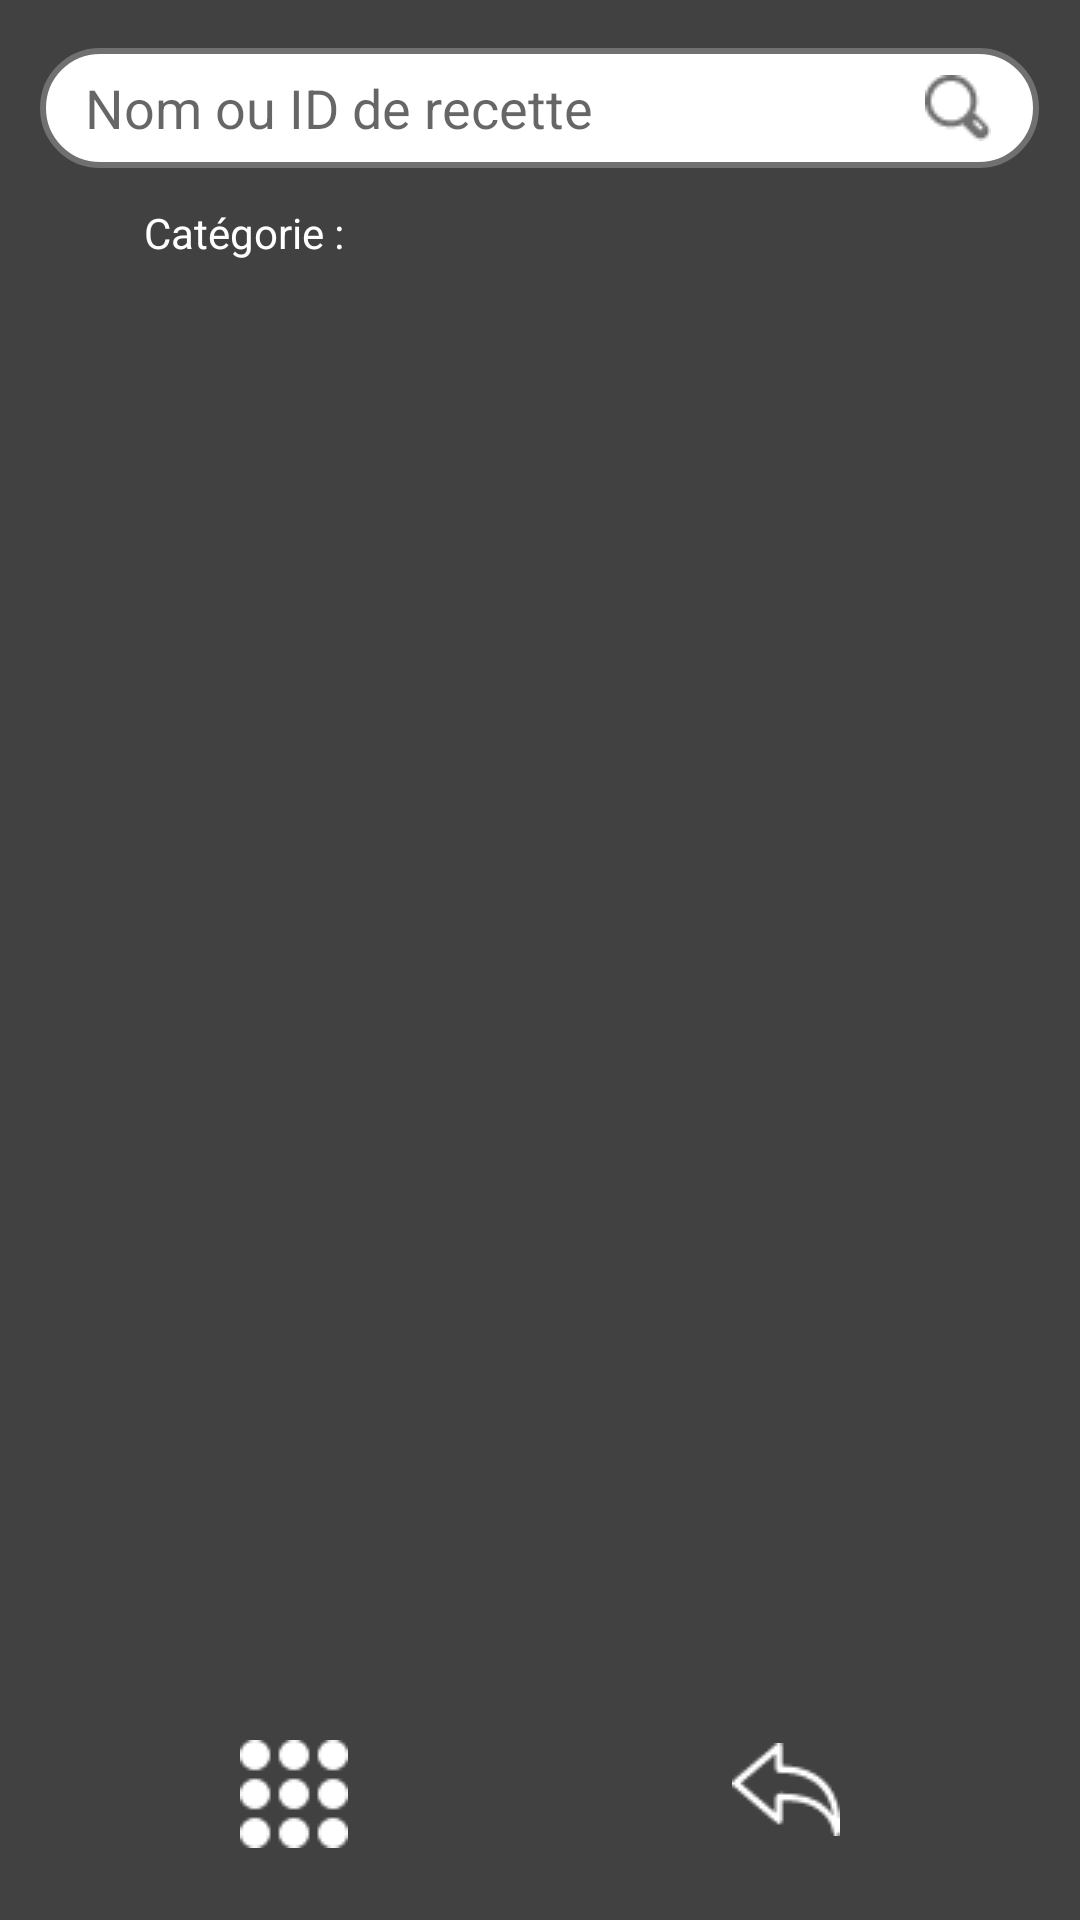

This screen was rendered from an Android layout file. Write that file and the resources it references.
<!-- AndroidManifest.xml: application theme Theme.CookBook -->
<!-- res/layout/search_recipe.xml -->
<?xml version="1.0" encoding="utf-8"?>
<androidx.constraintlayout.widget.ConstraintLayout xmlns:android="http://schemas.android.com/apk/res/android"
    xmlns:app="http://schemas.android.com/apk/res-auto"
    xmlns:tools="http://schemas.android.com/tools"
    android:layout_width="match_parent"
    android:layout_height="match_parent"
    android:background="#414141">

    <ImageButton
        android:id="@+id/homeLink3"
        android:layout_width="wrap_content"
        android:layout_height="wrap_content"
        android:layout_marginStart="80dp"
        android:layout_marginBottom="24dp"
        android:background="#00FFFFFF"
        android:contentDescription="@string/todo"
        app:layout_constraintBottom_toBottomOf="parent"
        app:layout_constraintStart_toStartOf="parent"
        app:srcCompat="@drawable/home_icon" />

    <ImageButton
        android:id="@+id/backLink3"
        android:layout_width="wrap_content"
        android:layout_height="wrap_content"
        android:layout_marginEnd="80dp"
        android:layout_marginBottom="28dp"
        android:background="#00FFFFFF"
        android:contentDescription="@string/todo"
        app:layout_constraintBottom_toBottomOf="parent"
        app:layout_constraintEnd_toEndOf="parent"
        app:srcCompat="@drawable/back_icon" />

    <EditText
        android:id="@+id/searchRecipe"
        android:layout_width="333dp"
        android:layout_height="40dp"
        android:layout_marginTop="16dp"
        android:autofillHints=""
        android:background="@drawable/search_bar_item"
        android:ems="10"
        android:hint="@string/nom_ou_id_de_recette"
        android:inputType="text"
        android:paddingStart="15dp"
        android:paddingEnd="0dp"
        android:textColor="#707070"
        app:layout_constraintEnd_toEndOf="parent"
        app:layout_constraintHorizontal_bias="0.497"
        app:layout_constraintStart_toStartOf="parent"
        app:layout_constraintTop_toTopOf="parent" />

    <ImageButton
        android:id="@+id/imageButton"
        android:layout_width="wrap_content"
        android:layout_height="wrap_content"
        android:layout_marginTop="4dp"
        android:layout_marginEnd="16dp"
        android:background="#00FFFFFF"
        app:layout_constraintBottom_toBottomOf="@+id/searchRecipe"
        app:layout_constraintEnd_toEndOf="@+id/searchRecipe"
        app:layout_constraintTop_toTopOf="@+id/searchRecipe"
        app:layout_constraintVertical_bias="0.357"
        app:srcCompat="@drawable/search_icon"
        android:contentDescription="@string/todo" />

    <TextView
        android:id="@+id/textView"
        android:layout_width="wrap_content"
        android:layout_height="wrap_content"
        android:layout_marginStart="48dp"
        android:layout_marginTop="12dp"
        android:text="@string/cat_gorie"
        android:textColor="#FFFFFF"
        android:textSize="14sp"
        app:layout_constraintStart_toStartOf="parent"
        app:layout_constraintTop_toBottomOf="@+id/searchRecipe" />

</androidx.constraintlayout.widget.ConstraintLayout>
<!-- resources referenced by this layout -->
<resources>
  <!-- drawable back_icon: png bitmap (drawable, 773 bytes) -->
  <!-- drawable home_icon: png bitmap (drawable, 320 bytes) -->
  <!-- drawable search_bar_item (drawable) -->
  <?xml version="1.0" encoding="utf-8"?>
  <shape
      xmlns:android="http://schemas.android.com/apk/res/android"
      android:shape="rectangle" >
      <corners
      android:radius="50dp"/>
      <size
      android:width="375dp"
      android:height="50dp" />
      <solid
      android:color="#FFFFFF" />
      <stroke
      android:width="2dp"
      android:color="#707070" />
  </shape>
  <!-- drawable search_icon: png bitmap (drawable, 506 bytes) -->
  <string name="cat_gorie">Catégorie :</string>
  <string name="nom_ou_id_de_recette">Nom ou ID de recette</string>
  <string name="todo">TODO</string>
  <style name="Theme.CookBook" parent="Theme.MaterialComponents.DayNight.NoActionBar">
          
          <item name="colorPrimary">@color/purple_500</item>
          <item name="colorPrimaryVariant">@color/purple_700</item>
          <item name="colorOnPrimary">@color/white</item>
          
          <item name="colorSecondary">@color/teal_200</item>
          <item name="colorSecondaryVariant">@color/teal_700</item>
          <item name="colorOnSecondary">@color/black</item>
          
          <item name="android:statusBarColor" tools:targetApi="l">?attr/colorOnSecondary</item>
          
      </style>
  <!-- not gathered from this repository: default colours our renderer supplied (Android Studio template values) -->
  <color name="purple_500">#FF6200EE</color>
  <color name="purple_700">#FF3700B3</color>
  <color name="teal_200">#FF03DAC5</color>
  <color name="teal_700">#FF018786</color>
  <color name="black">#FF000000</color>
  <color name="white">#FFFFFFFF</color>
</resources>
